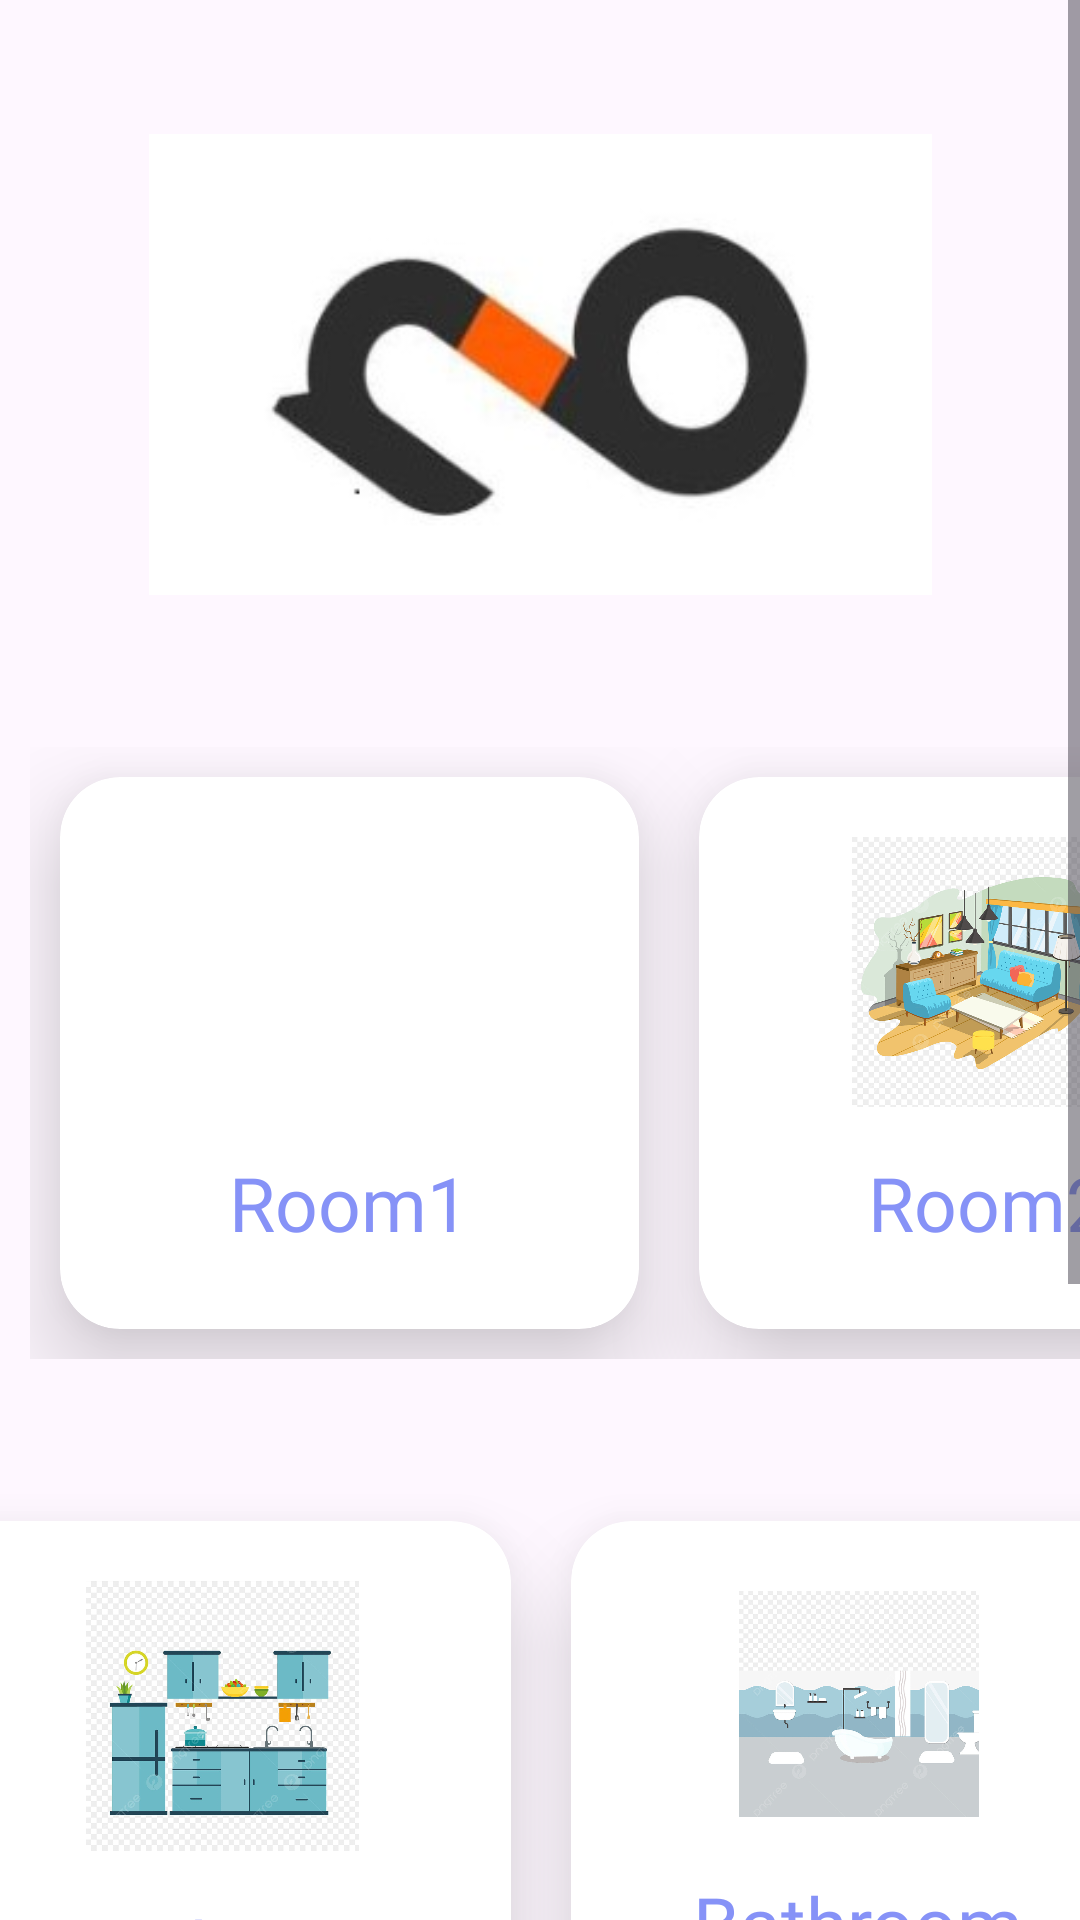

Android layout source for this screen:
<!-- AndroidManifest.xml: application theme Theme.Nixbees -->
<!-- res/layout/activity_modern_dashboard.xml -->
<?xml version="1.0" encoding="utf-8"?>
<ScrollView
    xmlns:android="http://schemas.android.com/apk/res/android"
    xmlns:app="http://schemas.android.com/apk/res-auto"
    xmlns:tools="http://schemas.android.com/tools"
    android:layout_width="match_parent"
    android:layout_height="match_parent"
    tools:context=".Modern_Dashboard">
    <androidx.constraintlayout.widget.ConstraintLayout
        android:layout_width="match_parent"
        android:layout_height="wrap_content"
        android:id="@+id/constraintLayout"
        android:layout_marginTop="20dp">


        <ImageView
            android:id="@+id/amazonImage"
            android:layout_width="261dp"
            android:layout_height="171dp"
            android:layout_marginTop="16dp"
            android:src="@drawable/symbol"
            app:layout_constraintEnd_toEndOf="parent"
            app:layout_constraintStart_toStartOf="parent"
            app:layout_constraintTop_toTopOf="parent" />

        <LinearLayout
            android:id="@+id/row1"
            android:layout_width="446dp"
            android:layout_height="224dp"
            android:layout_marginTop="32dp"
            android:orientation="horizontal"
            android:padding="10dp"
            app:layout_constraintEnd_toEndOf="parent"
            app:layout_constraintHorizontal_bias="0.0"
            app:layout_constraintStart_toStartOf="parent"
            app:layout_constraintTop_toBottomOf="@id/amazonImage">

            <androidx.cardview.widget.CardView
                android:id="@+id/room1card"
                android:layout_width="0dp"
                android:layout_height="match_parent"
                android:layout_margin="10dp"
                android:layout_weight="1"
                app:cardCornerRadius="20dp"
                app:cardElevation="20dp">

                <RelativeLayout
                    android:layout_width="match_parent"
                    android:layout_height="match_parent">

                    <TextView
                        android:id="@+id/clothingName"
                        android:layout_width="wrap_content"
                        android:layout_height="wrap_content"
                        android:layout_below="@+id/clothingImage"
                        android:layout_centerHorizontal="true"
                        android:layout_marginTop="10dp"
                        android:fontFamily="@font/poppins_semibold"
                        android:text="Room1"
                        android:textColor="@color/lavender"
                        android:textSize="25sp" />

                    <ImageView
                        android:id="@+id/clothingImage"
                        android:layout_width="91dp"
                        android:layout_height="100dp"
                        android:layout_centerHorizontal="true"
                        android:layout_marginTop="15dp"
                        android:src="@drawable/room3" />
                </RelativeLayout>
            </androidx.cardview.widget.CardView>

            <androidx.cardview.widget.CardView
                android:id="@+id/room2card"
                android:layout_width="0dp"
                android:layout_height="match_parent"
                android:layout_margin="10dp"
                android:layout_weight="1"
                app:cardCornerRadius="20dp"
                app:cardElevation="20dp">

                <RelativeLayout
                    android:layout_width="match_parent"
                    android:layout_height="match_parent">

                    <TextView
                        android:id="@+id/elecName"
                        android:layout_width="wrap_content"
                        android:layout_height="wrap_content"
                        android:layout_below="@+id/elecImage"
                        android:layout_centerHorizontal="true"
                        android:layout_marginTop="10dp"
                        android:fontFamily="@font/poppins_semibold"
                        android:text="Room2"
                        android:textColor="@color/lavender"
                        android:textSize="25sp" />

                    <ImageView
                        android:id="@+id/elecImage"
                        android:layout_width="91dp"
                        android:layout_height="100dp"
                        android:layout_centerHorizontal="true"
                        android:layout_marginTop="15dp"
                        android:src="@drawable/room1" />
                </RelativeLayout>
            </androidx.cardview.widget.CardView>
        </LinearLayout>

        <LinearLayout
            android:id="@+id/row2"
            android:layout_width="444dp"
            android:layout_height="224dp"
            android:layout_marginTop="24dp"
            android:orientation="horizontal"
            android:padding="10dp"
            app:layout_constraintEnd_toEndOf="parent"
            app:layout_constraintStart_toStartOf="parent"
            app:layout_constraintTop_toBottomOf="@id/row1">

            <androidx.cardview.widget.CardView
                android:id="@+id/kitchencard"
                android:layout_width="0dp"
                android:layout_height="match_parent"
                android:layout_margin="10dp"
                android:layout_weight="1"
                app:cardCornerRadius="20dp"
                app:cardElevation="20dp">

                <RelativeLayout
                    android:layout_width="match_parent"
                    android:layout_height="match_parent">

                    <TextView
                        android:id="@+id/homeName"
                        android:layout_width="108dp"
                        android:layout_height="wrap_content"
                        android:layout_below="@+id/homeImage"
                        android:layout_centerHorizontal="true"
                        android:layout_marginTop="10dp"
                        android:fontFamily="@font/poppins_semibold"
                        android:text="Kitchen"
                        android:textColor="@color/lavender"
                        android:textSize="25sp" />

                    <ImageView
                        android:id="@+id/homeImage"
                        android:layout_width="91dp"
                        android:layout_height="100dp"
                        android:layout_centerHorizontal="true"
                        android:layout_marginTop="15dp"
                        android:src="@drawable/kitchen1" />
                </RelativeLayout>
            </androidx.cardview.widget.CardView>

            <androidx.cardview.widget.CardView
                android:id="@+id/bathroomcard"
                android:layout_width="0dp"
                android:layout_height="match_parent"
                android:layout_margin="10dp"
                android:layout_weight="1"
                app:cardCornerRadius="20dp"
                app:cardElevation="20dp">

                <RelativeLayout
                    android:layout_width="match_parent"
                    android:layout_height="match_parent">

                    <TextView
                        android:id="@+id/beautyName"
                        android:layout_width="wrap_content"
                        android:layout_height="wrap_content"
                        android:layout_below="@+id/beautyImage"
                        android:layout_centerHorizontal="true"
                        android:layout_marginTop="10dp"
                        android:fontFamily="@font/poppins_semibold"
                        android:text="Bathroom"
                        android:textColor="@color/lavender"
                        android:textSize="25sp" />

                    <ImageView
                        android:id="@+id/beautyImage"
                        android:layout_width="80dp"
                        android:layout_height="92dp"
                        android:layout_centerHorizontal="true"
                        android:layout_marginTop="15dp"
                        android:src="@drawable/bathroom1" />
                </RelativeLayout>
            </androidx.cardview.widget.CardView>
        </LinearLayout>

        <LinearLayout
            android:id="@+id/row3"
            android:layout_width="455dp"
            android:layout_height="214dp"
            android:layout_marginTop="32dp"
            android:orientation="horizontal"
            android:padding="10dp"
            app:layout_constraintEnd_toEndOf="parent"
            app:layout_constraintHorizontal_bias="0.0"
            app:layout_constraintStart_toStartOf="parent"
            app:layout_constraintTop_toBottomOf="@id/row2">

            <androidx.cardview.widget.CardView
                android:id="@+id/livingcard"
                android:layout_width="0dp"
                android:layout_height="match_parent"
                android:layout_margin="10dp"
                android:layout_weight="1"
                app:cardCornerRadius="20dp"
                app:cardElevation="20dp">

                <RelativeLayout
                    android:layout_width="match_parent"
                    android:layout_height="164dp">

                    <TextView
                        android:id="@+id/pharmName"
                        android:layout_width="wrap_content"
                        android:layout_height="wrap_content"
                        android:layout_below="@+id/pharmImage"
                        android:layout_centerHorizontal="true"
                        android:layout_marginTop="10dp"
                        android:fontFamily="@font/poppins_semibold"
                        android:text="Livingroom"
                        android:textColor="@color/lavender"
                        android:textSize="25sp" />

                    <ImageView
                        android:id="@+id/pharmImage"
                        android:layout_width="91dp"
                        android:layout_height="100dp"
                        android:layout_centerHorizontal="true"
                        android:layout_marginTop="15dp"
                        android:src="@drawable/lr1" />
                </RelativeLayout>
            </androidx.cardview.widget.CardView>

            <androidx.cardview.widget.CardView
                android:id="@+id/gardencard"
                android:layout_width="0dp"
                android:layout_height="match_parent"
                android:layout_margin="10dp"
                android:layout_weight="1"
                app:cardCornerRadius="20dp"
                app:cardElevation="20dp">

                <RelativeLayout
                    android:layout_width="match_parent"
                    android:layout_height="match_parent">

                    <TextView
                        android:id="@+id/grocName"
                        android:layout_width="wrap_content"
                        android:layout_height="wrap_content"
                        android:layout_below="@+id/grocImage"
                        android:layout_centerHorizontal="true"
                        android:layout_marginTop="10dp"
                        android:fontFamily="@font/poppins_semibold"
                        android:text="Garden"
                        android:textColor="@color/lavender"
                        android:textSize="25sp" />

                    <ImageView
                        android:id="@+id/grocImage"
                        android:layout_width="91dp"
                        android:layout_height="100dp"
                        android:layout_centerHorizontal="true"
                        android:layout_marginTop="15dp"
                        android:src="@drawable/garden3" />
                </RelativeLayout>
            </androidx.cardview.widget.CardView>
        </LinearLayout>

    </androidx.constraintlayout.widget.ConstraintLayout>
</ScrollView>
<!-- resources referenced by this layout -->
<resources>
  <color name="lavender">#8692f7</color>
  <!-- drawable bathroom1: png bitmap (drawable, 168142 bytes) -->
  <!-- drawable garden3: jpg bitmap (drawable, 93995 bytes) -->
  <!-- drawable kitchen1: png bitmap (drawable, 259828 bytes) -->
  <!-- drawable room1: png bitmap (drawable, 430295 bytes) -->
  <!-- drawable symbol: png bitmap (drawable, 27820 bytes) -->
  <style name="Theme.Nixbees" parent="Base.Theme.Nixbees" />
  <style name="Base.Theme.Nixbees" parent="Theme.Material3.DayNight.NoActionBar">
          
          
          <item name="colorPrimary">@color/lavender</item>
          <item name="colorPrimaryVariant">@color/lavender</item>
          
          <item name="colorOnPrimary">@color/white</item>
          
          <item name="colorSecondary">@color/teal_200</item>
          <item name="colorSecondaryVariant">@color/teal_700</item>
          <item name="colorOnSecondary">@color/black</item>
          
          <item name="android:statusBarColor">?attr/colorPrimaryVariant</item>
          
      </style>
  <color name="white">#FFFFFFFF</color>
  <color name="teal_200">#FF03DAC5</color>
  <color name="teal_700">#FF018786</color>
  <color name="black">#FF000000</color>
</resources>
